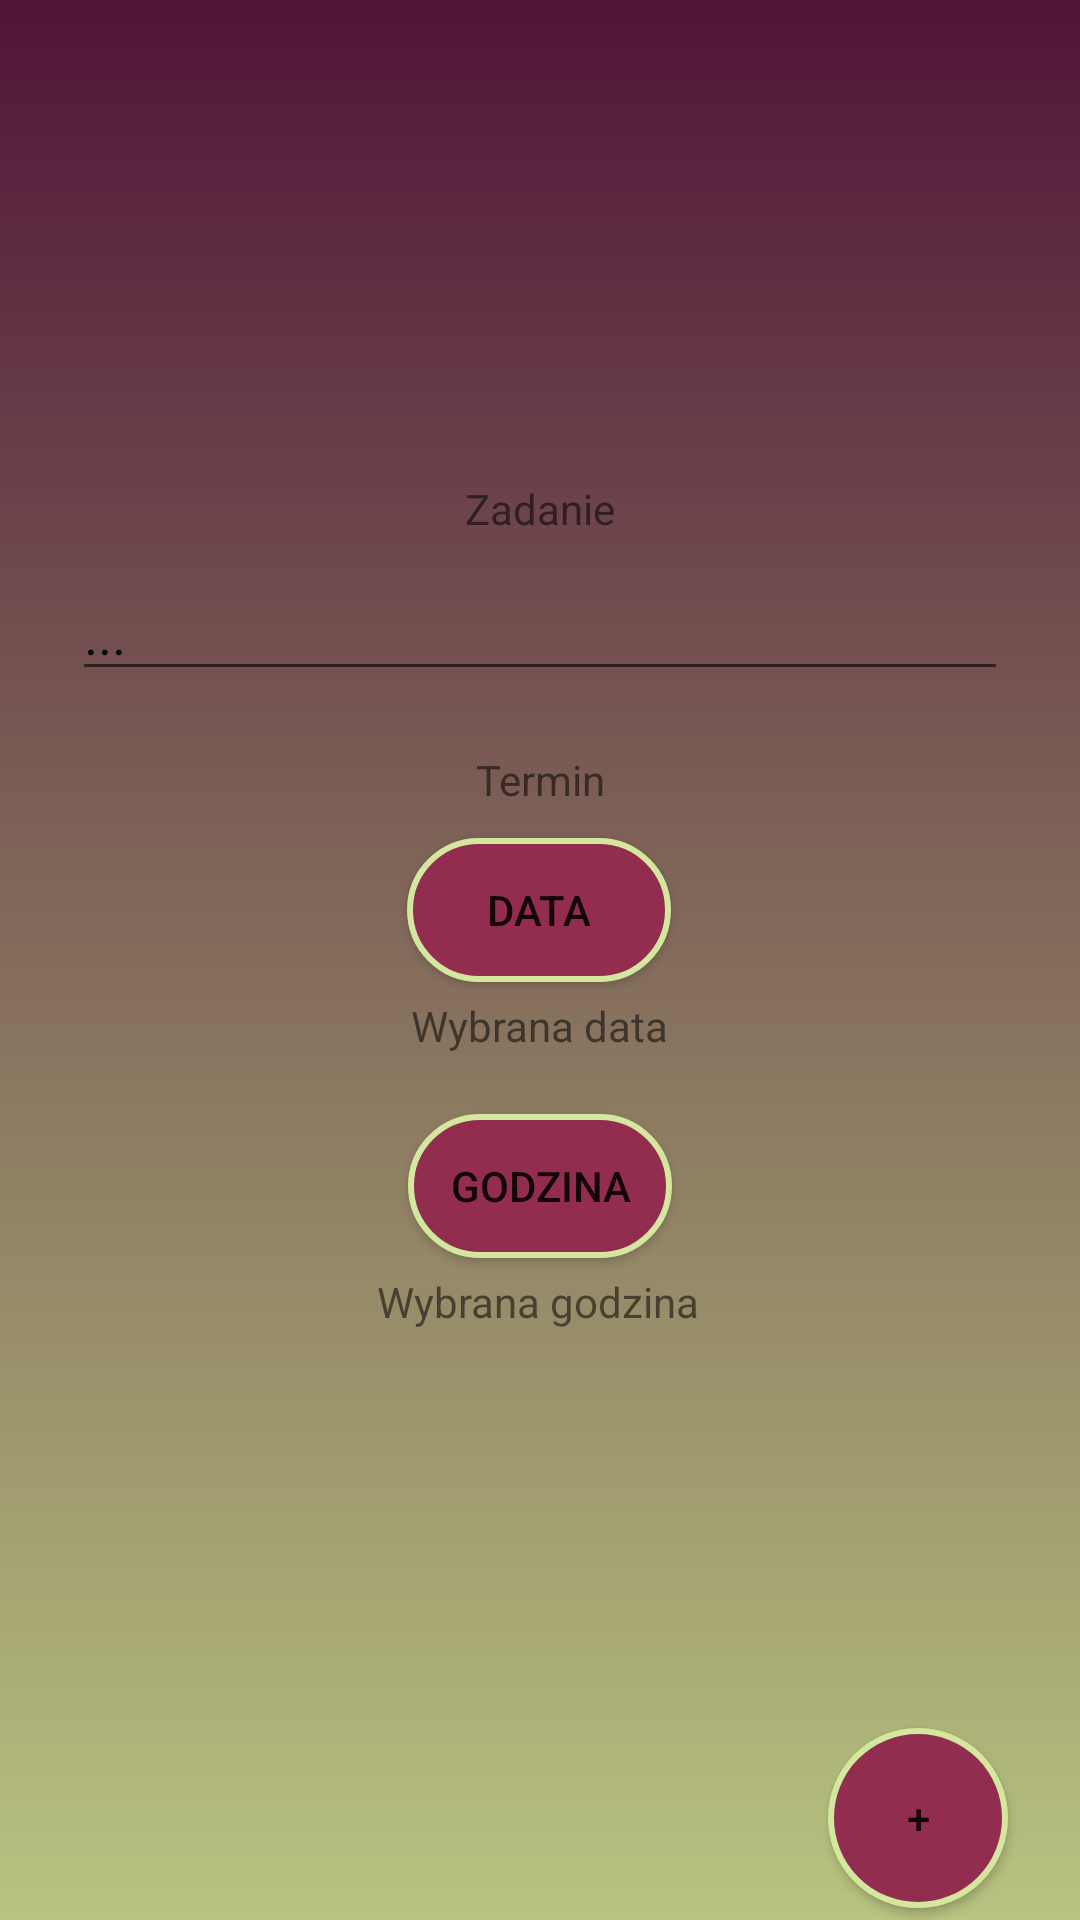

This screen was rendered from an Android layout file. Write that file and the resources it references.
<!-- AndroidManifest.xml: application theme Theme.ToDoList -->
<!-- res/layout/activity_add.xml -->
<?xml version="1.0" encoding="utf-8"?>
<androidx.constraintlayout.widget.ConstraintLayout
    xmlns:android="http://schemas.android.com/apk/res/android"
    xmlns:app="http://schemas.android.com/apk/res-auto"
    xmlns:tools="http://schemas.android.com/tools"
    android:background="@drawable/bc_app"
    android:layout_width="match_parent"
    android:layout_height="match_parent"
    tools:context=".AddActivity">

    <androidx.constraintlayout.widget.Guideline
        android:id="@+id/guideline_right"
        android:layout_width="wrap_content"
        android:layout_height="wrap_content"
        android:orientation="vertical"
        app:layout_constraintGuide_begin="24dp"/>

    <TextView
        android:id="@+id/taskView"
        android:layout_width="wrap_content"
        android:layout_height="wrap_content"
        android:layout_marginTop="160dp"
        android:text="@string/taskView"
        app:layout_constraintEnd_toStartOf="@+id/guideline_left"
        app:layout_constraintStart_toStartOf="@+id/guideline_right"
        app:layout_constraintTop_toTopOf="parent" />

    <EditText
        android:id="@+id/taskEdit"
        android:layout_width="0dp"
        android:layout_height="wrap_content"
        android:layout_marginTop="10dp"
        android:text="@string/taskEdit"
        app:layout_constraintEnd_toStartOf="@+id/guideline_left"
        app:layout_constraintHorizontal_bias="0.0"
        app:layout_constraintStart_toStartOf="@+id/guideline_right"
        app:layout_constraintTop_toBottomOf="@+id/taskView" />

    <TextView
        android:id="@+id/dateView"
        android:layout_width="wrap_content"
        android:layout_height="wrap_content"
        android:layout_marginTop="5dp"
        android:text="@string/dateView"
        app:layout_constraintEnd_toStartOf="@+id/guideline_left"
        app:layout_constraintStart_toStartOf="@+id/guideline_right"
        app:layout_constraintTop_toBottomOf="@+id/dateButton" />

    <Button
        android:id="@+id/dateButton"
        android:background="@drawable/bc_btn_appbar"
        android:layout_width="wrap_content"
        android:layout_height="wrap_content"
        android:layout_marginTop="10dp"
        android:text="@string/dateButton"
        app:layout_constraintEnd_toStartOf="@+id/guideline_left"
        app:layout_constraintHorizontal_bias="0.498"
        app:layout_constraintStart_toStartOf="@+id/guideline_right"
        app:layout_constraintTop_toBottomOf="@+id/termView" />

    <TextView
        android:id="@+id/timeView"
        android:layout_width="wrap_content"
        android:layout_height="wrap_content"
        android:layout_marginTop="5dp"
        android:text="@string/timeView"
        app:layout_constraintEnd_toStartOf="@+id/guideline_left"
        app:layout_constraintHorizontal_bias="0.497"
        app:layout_constraintStart_toStartOf="@+id/guideline_right"
        app:layout_constraintTop_toBottomOf="@+id/timeButton" />

    <Button
        android:id="@+id/timeButton"
        android:background="@drawable/bc_btn_appbar"
        android:layout_width="wrap_content"
        android:layout_height="wrap_content"
        android:layout_marginTop="20dp"
        android:text="@string/timeButton"
        app:layout_constraintEnd_toStartOf="@+id/guideline_left"
        app:layout_constraintStart_toStartOf="@+id/guideline_right"
        app:layout_constraintTop_toBottomOf="@+id/dateView" />

    <TextView
        android:id="@+id/termView"
        android:layout_width="wrap_content"
        android:layout_height="wrap_content"
        android:layout_marginTop="20dp"
        android:text="@string/termView"
        app:layout_constraintEnd_toStartOf="@+id/guideline_left"
        app:layout_constraintStart_toStartOf="@+id/guideline_right"
        app:layout_constraintTop_toBottomOf="@+id/taskEdit" />

    <Button
        android:id="@+id/buttonAddTask"
        android:layout_width="60dp"
        android:layout_height="60dp"
        android:background="@drawable/bc_btn_add"

        android:layout_marginBottom="4dp"
        android:text="@string/buttonAddTask"
        app:layout_constraintBottom_toBottomOf="parent"
        app:layout_constraintEnd_toStartOf="@+id/guideline_left" />

    <androidx.constraintlayout.widget.Guideline
        android:id="@+id/guideline_left"
        android:layout_width="wrap_content"
        android:layout_height="wrap_content"
        android:orientation="vertical"
        app:layout_constraintGuide_end="24dp"/>

</androidx.constraintlayout.widget.ConstraintLayout>
<!-- resources referenced by this layout -->
<resources>
  <!-- drawable bc_app (drawable) -->
  <?xml version="1.0" encoding="utf-8"?>
  <shape xmlns:android="http://schemas.android.com/apk/res/android">
      <gradient
          android:startColor="@color/tyrian_purple"
          android:endColor="@color/middle_green_yellow"
          android:angle="270"/>
  </shape>
  <!-- drawable bc_btn_add (drawable) -->
  <?xml version="1.0" encoding="utf-8"?>
  <selector xmlns:android="http://schemas.android.com/apk/res/android">
      <item>
          <shape android:shape="oval">
              <solid android:color="@color/quinacridone_magenta"/>
              <stroke android:color="@color/yellow_green_crayola" android:width="2dp"/>
              <size android:width="150dp" android:height="150dp"/>
          </shape>
      </item>
  </selector>
  <!-- drawable bc_btn_appbar (drawable) -->
  <?xml version="1.0" encoding="utf-8"?>
  <selector xmlns:android="http://schemas.android.com/apk/res/android">
      <item>
          <shape android:shape="rectangle">
              <stroke android:color="@color/yellow_green_crayola" android:width="2dp"/>
              <solid android:color="@color/quinacridone_magenta"/>
              <corners android:radius="180dp"/>
          </shape>
  
      </item>
  </selector>
  <string name="buttonAddTask">+</string>
  <string name="dateButton">Data</string>
  <string name="dateView">Wybrana data</string>
  <string name="taskEdit">...</string>
  <string name="taskView">Zadanie</string>
  <string name="termView">Termin</string>
  <string name="timeButton">Godzina</string>
  <string name="timeView">Wybrana godzina</string>
  <style name="Theme.ToDoList" parent="Theme.AppCompat.Light.NoActionBar">
          
          <item name="colorPrimary">@color/purple_500</item>
          <item name="colorPrimaryVariant">@color/milk</item>
          <item name="colorOnPrimary">@color/milk</item>
          
          <item name="colorSecondary">@color/teal_200</item>
          <item name="colorSecondaryVariant">@color/teal_700</item>
          <item name="colorOnSecondary">@color/black</item>
          
          <item name="android:statusBarColor" tools:targetApi="l">?attr/colorPrimaryVariant</item>
          
      </style>
  <color name="tyrian_purple">#501537</color>
  <color name="middle_green_yellow">#b8c480</color>
  <color name="quinacridone_magenta">#922D50</color>
  <color name="yellow_green_crayola">#d4e79e</color>
  <color name="purple_500">#FF6200EE</color>
  <color name="teal_200">#FF03DAC5</color>
  <color name="teal_700">#FF018786</color>
  <color name="black">#FF000000</color>
</resources>
